Dataset: dataset (GitHub, almatov1/potato-python). Classes: potato, purslane.

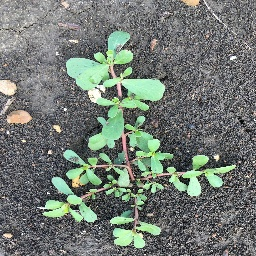
Label: purslane

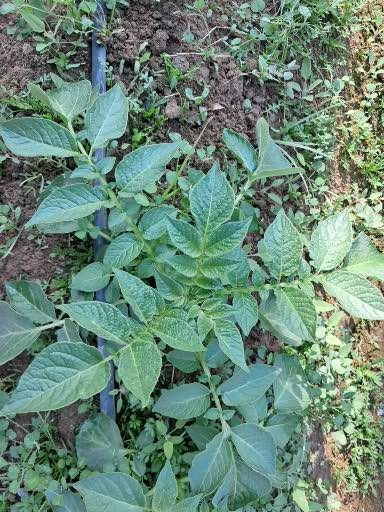
Label: potato

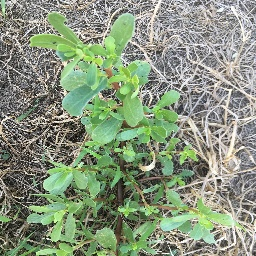
Label: purslane

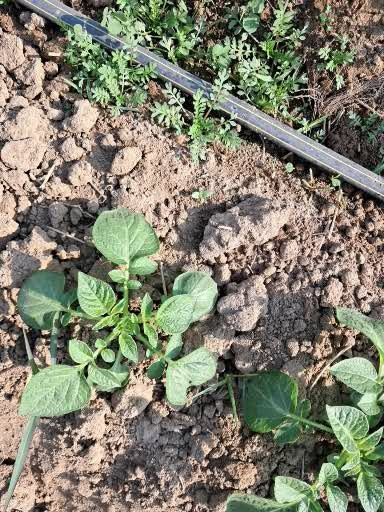
Label: potato

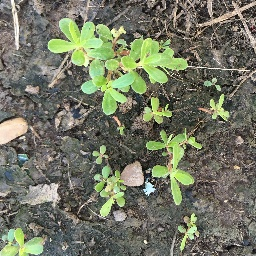
Label: purslane

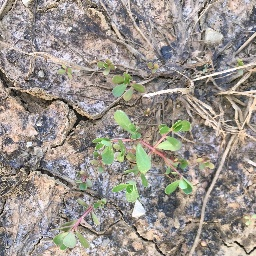
Label: purslane
